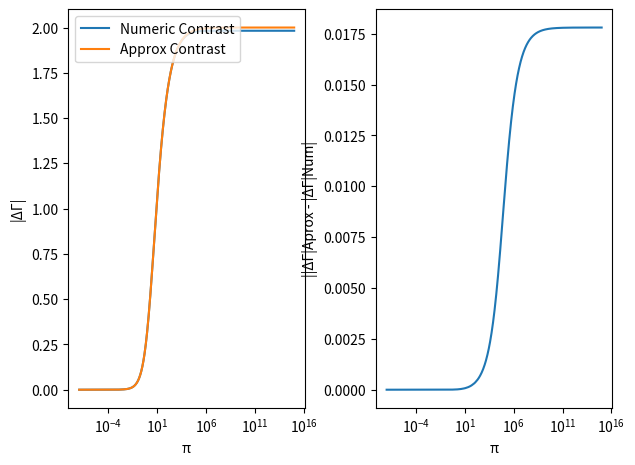

This chart was generated by the following Python code:
import numpy as np
import matplotlib.pyplot as plt
from functools import partial

def dGammaNum(L, Cp, z0, ron, rhoi, piV, cc):
    dGamma = []
    for pi in piV:
        ROn = (pi/(1 + pi))*ron
        rho = rhoi*(1+pi)/(rhoi + pi)

        w0 = 1/np.sqrt(L*(Cp + cc))

        zi = (1/(1j*w0*cc) + 1/(1/(1j*w0*L) + 1j*w0*Cp + 1/ROn))
        zf = (1/(1j*w0*cc) + 1/(1/(1j*w0*L) + 1j*w0*Cp + 1/(rho*ROn)))

        dGamma.append(np.max(np.abs(
            ((z0 - zi)/(z0 + zi)) - ((z0 - zf)/(z0 + zf))
        )))

    return dGamma


z0 = 50 # Ohm
Cp = 0.5e-12 # F
ccV = np.geomspace(1e-18, 1e-3, 10001)
L = 180e-9 # H

RON = 50e3 # Ohm
rho = 2e10 # Ohm



piV = np.geomspace(1e-7, 1e15, 1001)


fig, ax = plt.subplots(1, 2)
fig.subplots_adjust(wspace=0.3, left=0.10, right=0.95, top=0.98, bottom=0.15)
dGNum = dGammaNum(L, Cp, z0, rho, RON, piV, ccV)
dGApprox = 2*np.abs((1 - np.sqrt(1 + piV))/(1 + np.sqrt(1 + piV)))

# aspect = 1

ax[0].plot(piV, dGNum, label='Numeric Contrast')
ax[0].plot(piV, dGApprox, label='Approx Contrast')
ax[0].set_xscale('log')
ax[0].legend(loc='upper left')
ax[0].set_xlabel("π")
ax[0].set_ylabel("|ΔΓ|")
# ax[0].set_aspect(1)

ax[1].plot(piV, np.abs(dGNum-dGApprox))
ax[1].set_xscale('log')
# ax[1].set_yscale('log')
ax[1].set_xlabel("π")
ax[1].set_ylabel("||ΔΓ|Aprox - |ΔΓ|Num|")
# ax[1].set_aspect(1)

# ax.set_title("Contrast variation with L and Cc")
# ax.set_xlabel("L")
# ax.set_ylabel("Cc")

plt.show()
